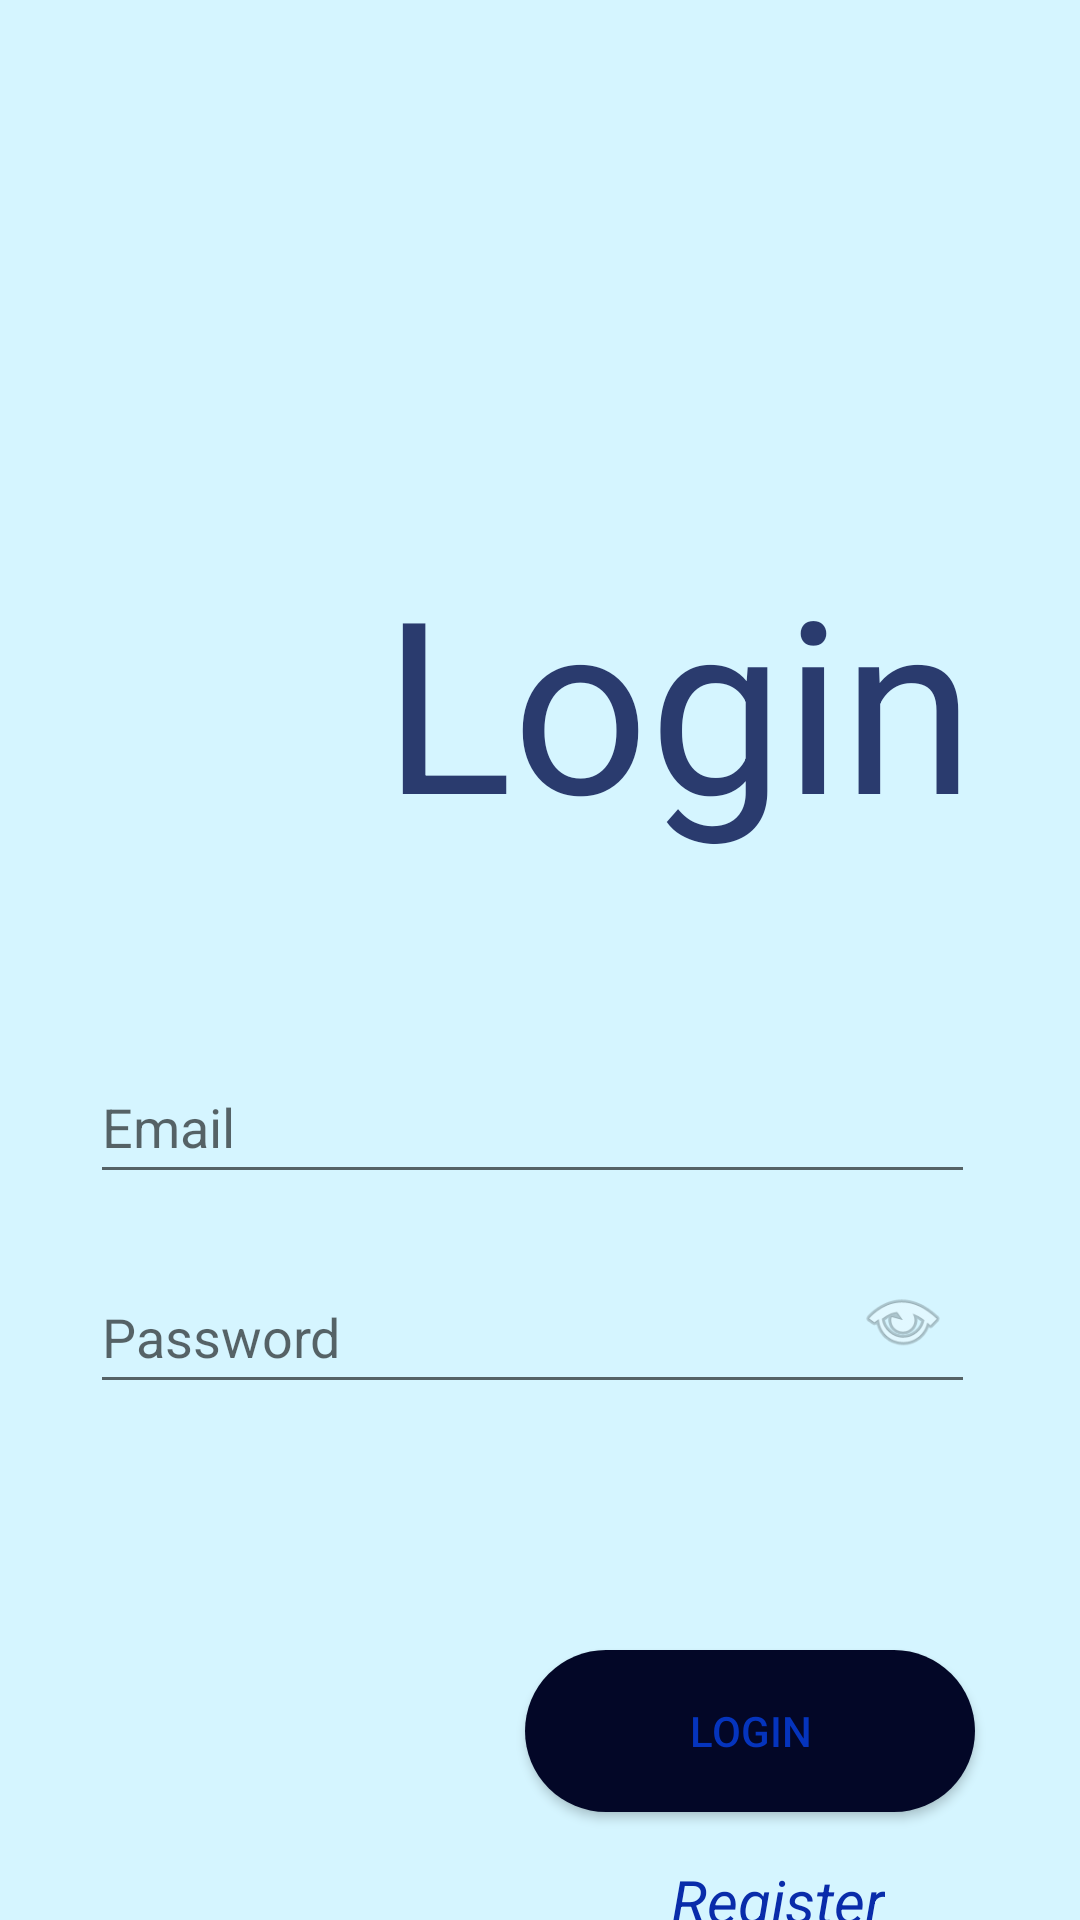

Produce the Android XML layout that renders to this screen, including the resource entries it uses.
<!-- AndroidManifest.xml: application theme Theme.Car_Application -->
<!-- res/layout/activity_login.xml -->
<?xml version="1.0" encoding="utf-8"?>
<RelativeLayout xmlns:android="http://schemas.android.com/apk/res/android"
    xmlns:app="http://schemas.android.com/apk/res-auto"
    xmlns:tools="http://schemas.android.com/tools"
    android:layout_width="match_parent"
    android:layout_height="match_parent"
    android:background="#D5F5FF"
    tools:context=".LoginActivity">


    <TextView
        android:id="@+id/textView3"
        android:layout_width="wrap_content"
        android:layout_height="wrap_content"
        android:layout_alignParentEnd="true"
        android:layout_marginTop="180dp"
        android:layout_marginEnd="35dp"
        android:gravity="center"
        android:text="Login"
        android:textColor="#2A3B6E"
        android:textSize="80sp"
        app:layout_constraintEnd_toEndOf="parent"
        app:layout_constraintStart_toStartOf="parent"
        tools:layout_editor_absoluteY="76dp" />

    <Button
        android:id="@+id/btnLogin"
        android:layout_width="150dp"
        android:layout_height="wrap_content"
        android:layout_alignParentEnd="true"
        android:layout_marginTop="550dp"
        android:layout_marginEnd="35dp"
        android:gravity="center"
        android:text="Login"
        android:textColor="#0534BD"
        android:background="@drawable/button"/>

    <EditText
        android:id="@+id/etLoginEmail"
        android:layout_width="350dp"
        android:layout_height="wrap_content"
        android:layout_alignParentEnd="true"
        android:layout_centerHorizontal="true"
        android:layout_marginStart="30dp"
        android:layout_marginTop="350dp"
        android:layout_marginEnd="35dp"
        android:hint="Email"
        android:inputType="textPersonName"
        android:minHeight="48dp"
        android:textColor="#060E3C"
        tools:ignore="TextFields" />

    <EditText
        android:id="@+id/etLoginPassword"
        android:layout_width="350dp"
        android:layout_height="wrap_content"
        android:layout_alignParentEnd="true"
        android:layout_centerHorizontal="true"
        android:layout_marginStart="30dp"
        android:layout_marginTop="420dp"
        android:layout_marginEnd="35dp"
        android:hint="Password"
        android:inputType="textPassword"
        android:minHeight="48dp"
        android:textColor="#081649" />

    <ImageView
        android:id="@+id/show_pass_btn"
        android:layout_width="40dp"
        android:layout_height="40dp"
        android:layout_alignParentRight="true"
        android:layout_marginTop="420dp"
        android:layout_marginRight="39dp"
        android:alpha=".5"
        android:onClick="ShowHidePass"
        android:padding="5dp"
        android:src="@android:drawable/ic_menu_view" />

    <TextView
        android:id="@+id/tvSwitchToRegister"
        android:layout_width="wrap_content"
        android:layout_height="wrap_content"
        android:layout_alignParentEnd="true"
        android:layout_marginTop="620dp"
        android:layout_marginEnd="65dp"
        android:gravity="center"
        android:text="Register"
        android:textStyle="italic"
        android:textColor="#092CAA"
        android:textSize="20sp" />

</RelativeLayout>
<!-- resources referenced by this layout -->
<resources>
  <!-- drawable button (drawable) -->
  <?xml version="1.0" encoding="utf-8"?>
  <shape xmlns:tools="http://schemas.android.com/tools"
      xmlns:android="http://schemas.android.com/apk/res/android"
      tools:ignore="ExtraText">
      android:shape="rectangle"
  
      <corners android:radius="27dp" />
      <gradient
          android:angle="45"
          android:centerX="@android:integer/config_mediumAnimTime"
          android:startColor="#030727"
          android:endColor="#FF030727"
          android:type="linear" />
      <size
          android:width="182dp"
          android:height="54dp" />
  
  </shape>
  <style name="Theme.Car_Application" parent="Theme.AppCompat.Light.NoActionBar">
          
          <item name="colorPrimary">@color/purple_500</item>
          <item name="colorPrimaryDark">@color/purple_700</item>
          <item name="colorAccent">@color/teal_200</item>
          <item name="android:windowFullscreen">true</item>
          
      </style>
  <!-- not gathered from this repository: default colours our renderer supplied (Android Studio template values) -->
  <color name="purple_500">#FF6200EE</color>
  <color name="purple_700">#FF3700B3</color>
  <color name="teal_200">#FF03DAC5</color>
</resources>
